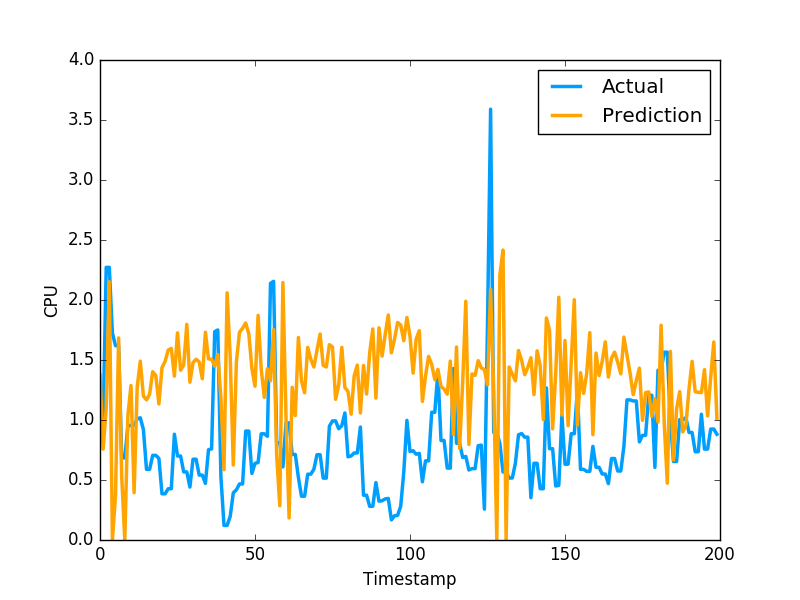

The file beside this chart, header and first rows:
1.375572697949711154e+00, 9.571089744567872204e-01
7.576768113323214537e-01, 9.628840088844300427e-01
1.094018718131768431e+00, 2.271838903427124023e+00
2.151977064095084824e+00, 2.271838903427124023e+00
0.000000000000000000e+00, 1.724223017692565918e+00
3.698697791778048360e-01, 1.619559049606323242e+00
1.683554643414673979e+00, 1.619559049606323242e+00
5.293587591802582093e-01, 6.843889951705932617e-01
0.000000000000000000e+00, 6.843889951705932617e-01
1.040199657920361398e+00, 9.529291987419128418e-01
1.287235823193746409e+00, 9.554889798164368786e-01
3.943579054344147350e-01, 9.554889798164368786e-01
1.276156416229934365e+00, 1.009992599487304910e+00
1.490475651063206231e+00, 1.018232703208923118e+00
1.199299250195177580e+00, 9.201089739799499512e-01
1.168107735606487951e+00, 5.887439846992492676e-01
1.214150988711476975e+00, 5.887439846992492676e-01
1.402220532160192601e+00, 7.052239775657653809e-01
1.370699040755903209e+00, 7.052239775657653809e-01
1.133340847027125786e+00, 6.802809834480285645e-01
1.436498158596541730e+00, 3.851229846477509100e-01
1.488644865848425036e+00, 3.851229846477509100e-01
1.582623120467877786e+00, 4.273129999637603760e-01
1.596156162556423341e+00, 4.273129999637603760e-01
1.365697651086670295e+00, 8.815389871597290039e-01
1.726170178233481067e+00, 6.998339891433715820e-01
1.414900082191022257e+00, 6.998339891433715820e-01
1.458151766906073732e+00, 5.673440098762512207e-01
1.796900791724544755e+00, 5.673440098762512207e-01
1.314689402004204810e+00, 4.410580098628997803e-01
1.477800086931233992e+00, 6.732885241508483887e-01
1.506082773897305049e+00, 6.732885241508483887e-01
1.483665411653010358e+00, 5.408580303192138672e-01
1.343517780639015280e+00, 5.408580303192138672e-01
1.731530170395986223e+00, 4.715929925441741943e-01
1.508976396294317235e+00, 7.528159022331237793e-01
1.506926653934239413e+00, 7.589499354362487793e-01
1.447679866890826617e+00, 1.736284017562866211e+00
1.545777499010245970e+00, 1.750363945960998313e+00
1.184376903164782835e+00, 5.274289846420288086e-01
5.857274124675118099e-01, 1.215242967009544373e-01
2.059238656562742964e+00, 1.215242967009544373e-01
1.524251170762707108e+00, 1.964309960603713989e-01
6.250104929235903439e-01, 3.928619921207427979e-01
1.485405359823621874e+00, 4.186129868030548096e-01
1.731537129329206115e+00, 4.671179950237274170e-01
1.764402029985877363e+00, 4.671179950237274170e-01
1.808153831369108122e+00, 9.077370166778563343e-01
1.718368056529987919e+00, 9.077370166778563343e-01
1.430521153595475825e+00, 5.547019839286804199e-01
1.281067650709506900e+00, 6.386389732360839844e-01
1.872237867805507383e+00, 6.455889940261840820e-01
1.425846541285404223e+00, 8.850799798965454102e-01
1.188491157769632434e+00, 8.850799798965454102e-01
1.427801331444335187e+00, 8.641762733459472656e-01
1.327427489693902229e+00, 2.138541936874389648e+00
1.752155971853991856e+00, 2.155710935592651811e+00
7.012683972594255799e-01, 8.108630180358886719e-01
2.856773580246564914e-01, 8.108630180358886719e-01
2.145250965096141549e+00, 6.092389822006225586e-01
1.018993544004750840e+00, 9.759640097618105248e-01
... 2,579 more rows
